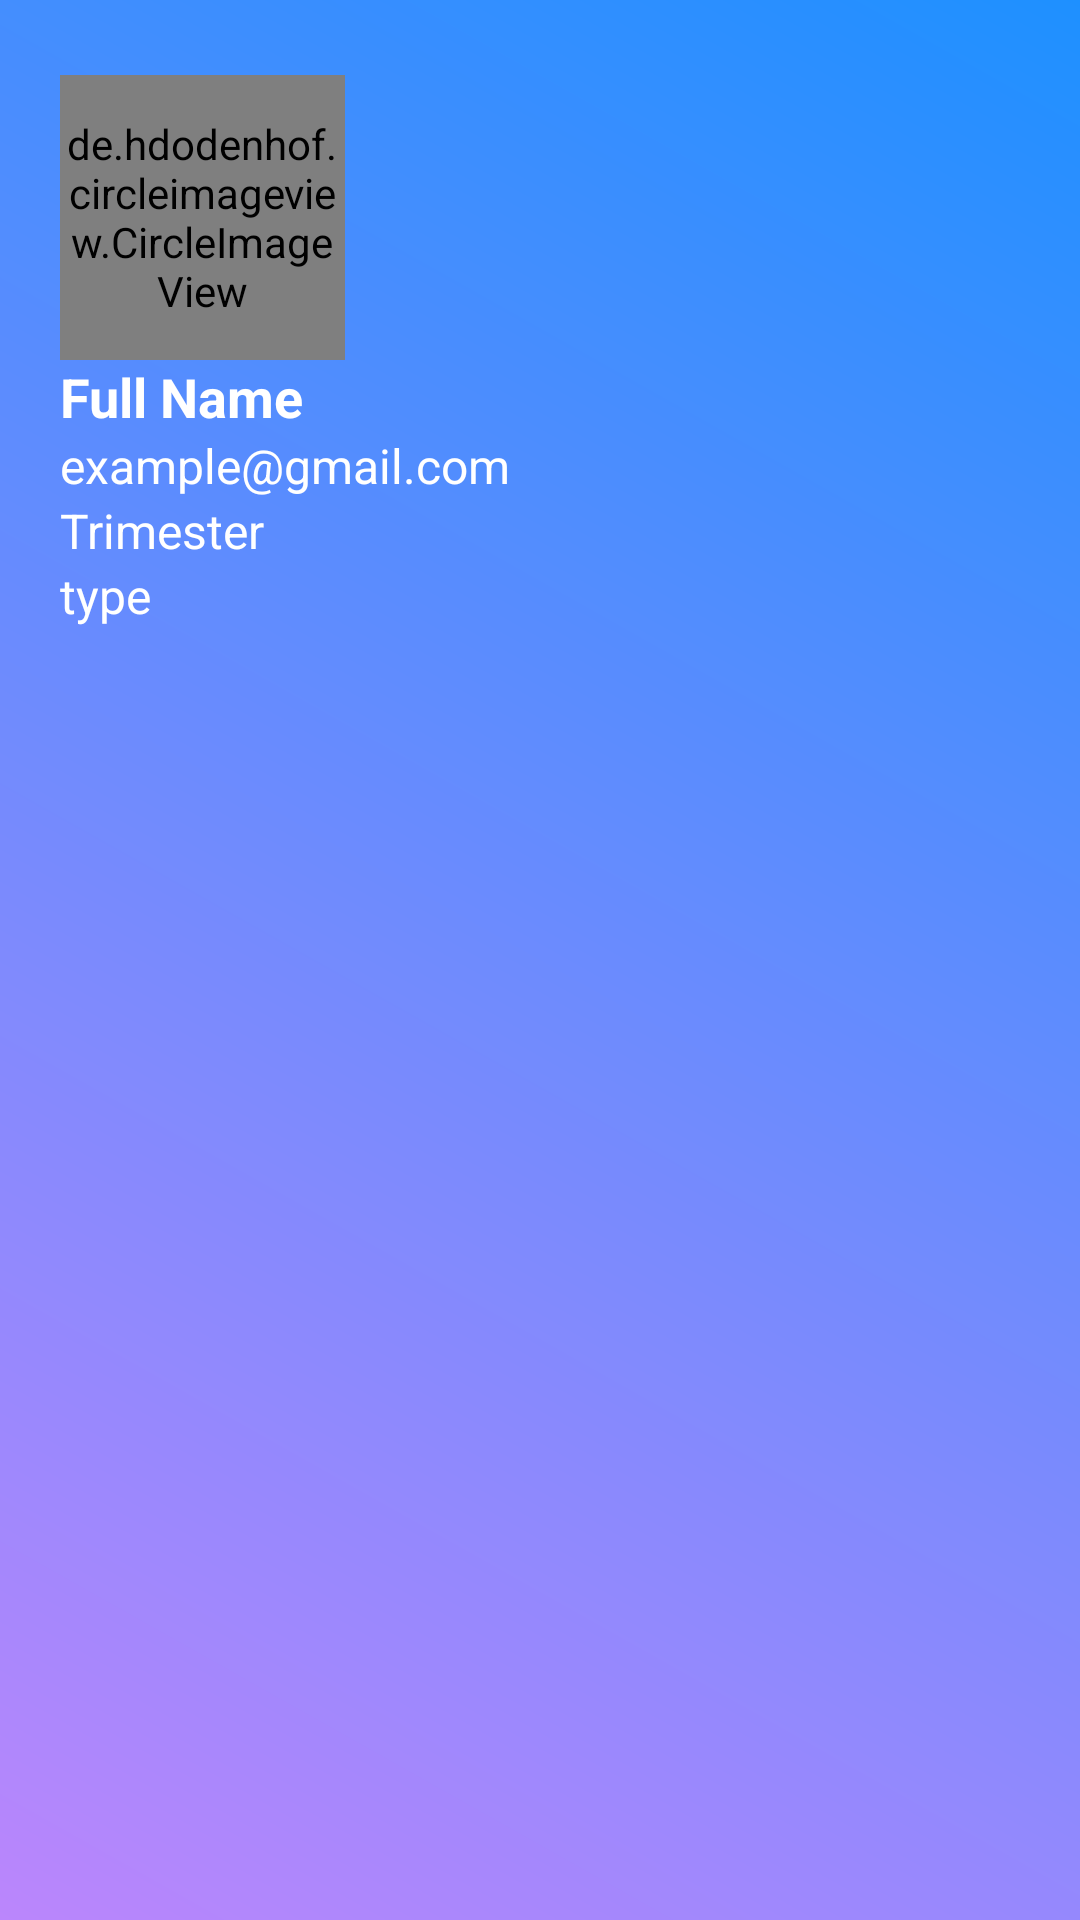

Here is an Android app screen rendered from its layout file. Give the layout XML and the strings, colors and styles it references.
<!-- AndroidManifest.xml: application theme Theme.Baby2Body -->
<!-- res/layout/header.xml -->
<?xml version="1.0" encoding="utf-8"?>
<LinearLayout xmlns:android="http://schemas.android.com/apk/res/android"
    android:orientation="vertical"
    android:paddingTop="5dp"
    android:paddingLeft="20dp"
    android:paddingRight="20dp"
    android:layout_width="match_parent"
    android:background="@drawable/header_background"
    android:layout_height="210dp">

    <de.hdodenhof.circleimageview.CircleImageView
        android:id="@+id/nav_user_image"
        android:layout_marginTop="20dp"
        android:src="@drawable/circleimage"
        android:layout_width="95dp"
        android:layout_height="95dp"/>

    <TextView
        android:id="@+id/nav_user_fullname"
        android:text="Full Name"
        android:textStyle="bold"
        android:textSize="18sp"
        android:textColor="#fff"
        android:layout_width="wrap_content"
        android:layout_height="wrap_content"/>

    <TextView
        android:id="@+id/nav_user_email"
        android:text="example@gmail.com"
        android:textSize="16sp"
        android:textColor="#fff"
        android:layout_width="wrap_content"
        android:layout_height="wrap_content"/>
    <TextView
        android:id="@+id/nav_user_trimester"
        android:text="Trimester"
        android:textSize="16sp"
        android:textColor="#fff"
        android:layout_width="wrap_content"
        android:layout_height="wrap_content"/>
    <TextView
        android:id="@+id/nav_user_type"
        android:text="type"
        android:textSize="16sp"
        android:textColor="#fff"
        android:layout_width="wrap_content"
        android:layout_height="wrap_content"/>



</LinearLayout>
<!-- resources referenced by this layout -->
<resources>
  <!-- drawable header_background (drawable) -->
  <?xml version="1.0" encoding="utf-8"?>
  <shape xmlns:android="http://schemas.android.com/apk/res/android">
  
      <gradient
          android:angle="45"
          android:startColor="@color/purple_200"
          android:endColor="#1E90FF"/>
  </shape>
  <style name="Theme.Baby2Body" parent="Theme.MaterialComponents.DayNight.DarkActionBar">
          
          <item name="colorPrimary">@color/purple_500</item>
          <item name="colorPrimaryVariant">@color/purple_700</item>
          <item name="colorOnPrimary">@color/white</item>
          
          <item name="colorSecondary">@color/teal_200</item>
          <item name="colorSecondaryVariant">@color/teal_700</item>
          <item name="colorOnSecondary">@color/black</item>
          
          <item name="android:statusBarColor" tools:targetApi="l">?attr/colorPrimaryVariant</item>
          
      </style>
  <!-- not gathered from this repository: default colours our renderer supplied (Android Studio template values) -->
  <color name="purple_200">#FFBB86FC</color>
  <color name="purple_500">#FF6200EE</color>
  <color name="purple_700">#FF3700B3</color>
  <color name="teal_200">#FF03DAC5</color>
  <color name="teal_700">#FF018786</color>
  <color name="black">#FF000000</color>
  <color name="white">#FFFFFFFF</color>
</resources>
